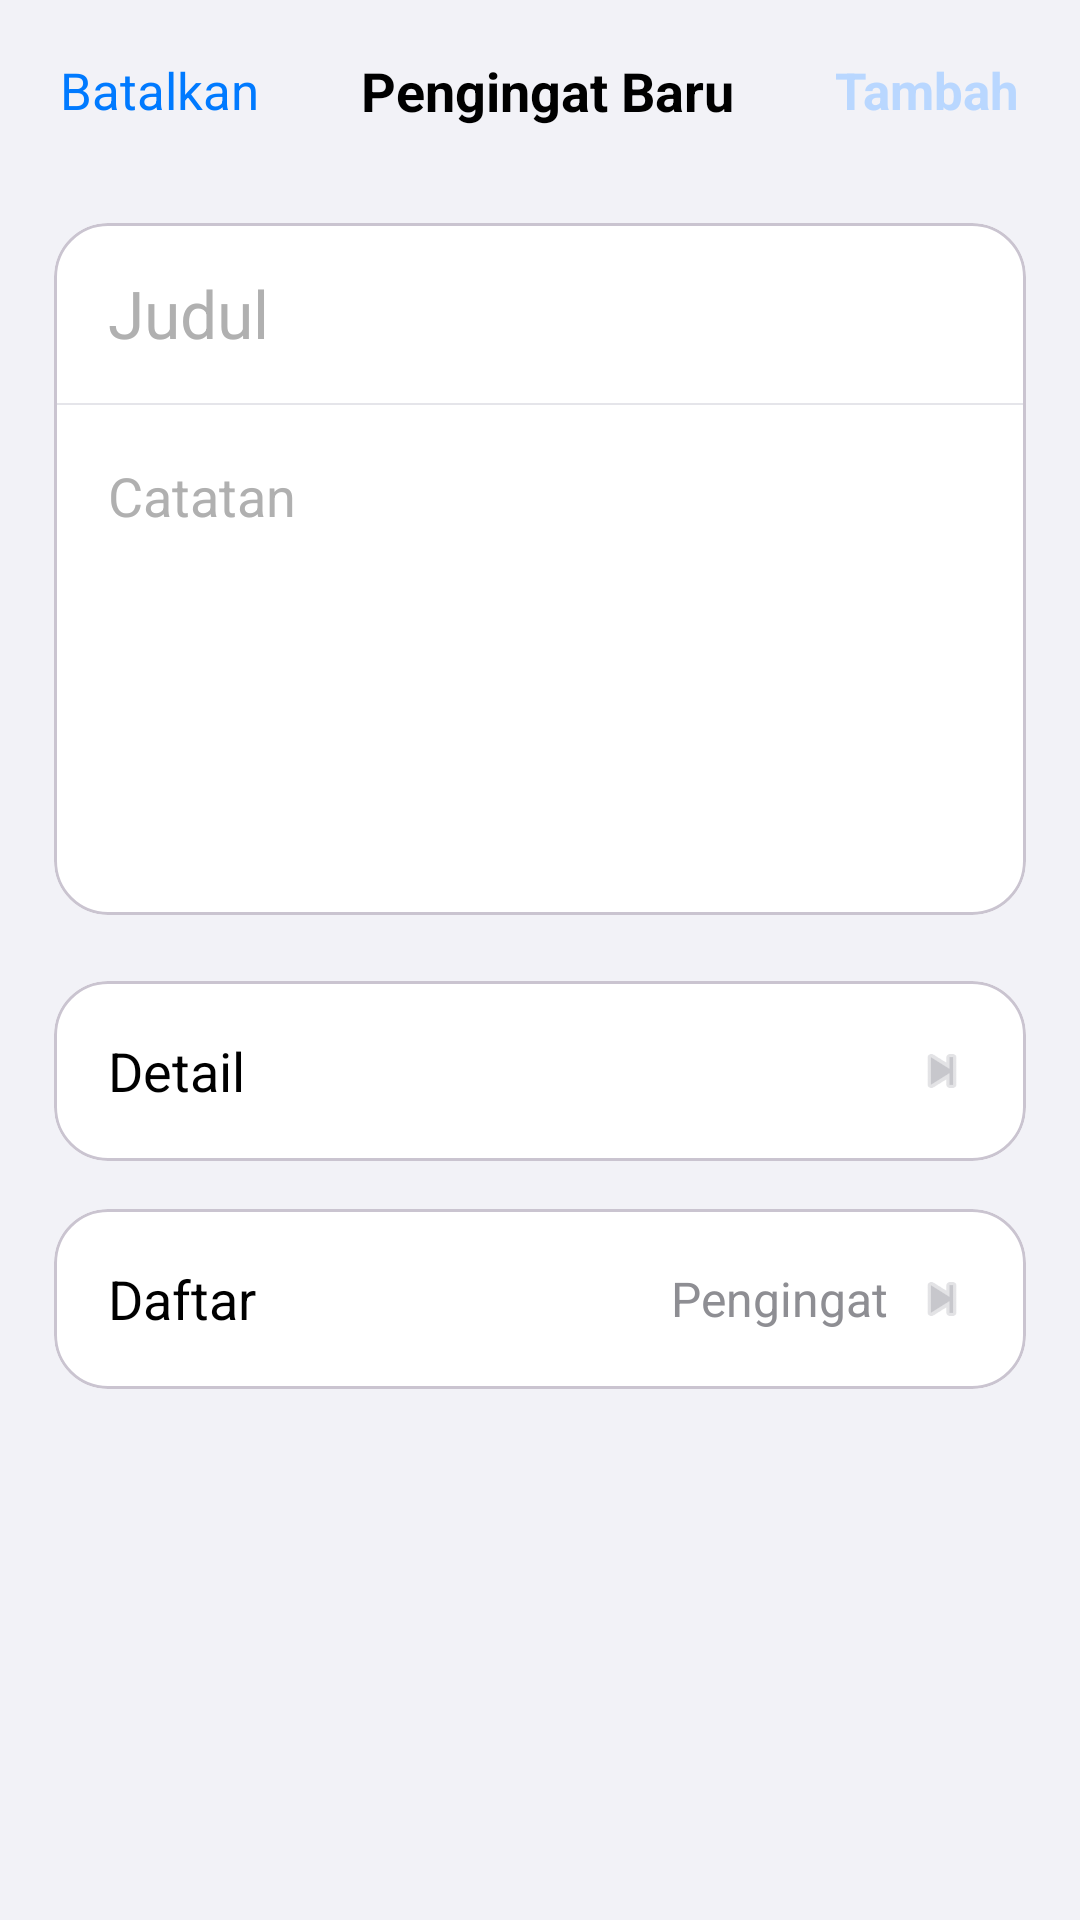

This screen was rendered from an Android layout file. Write that file and the resources it references.
<!-- AndroidManifest.xml: application theme Theme.Reminder -->
<!-- res/layout/activity_add_reminder.xml -->
<?xml version="1.0" encoding="utf-8"?>
<androidx.constraintlayout.widget.ConstraintLayout
    xmlns:android="http://schemas.android.com/apk/res/android"
    xmlns:app="http://schemas.android.com/apk/res-auto"
    android:id="@+id/main"
    android:layout_width="match_parent"
    android:layout_height="match_parent"
    android:background="#F2F2F7">

    
    
    

    <LinearLayout
        android:id="@+id/layoutToolbar"
        android:layout_width="0dp"
        android:layout_height="wrap_content"
        android:orientation="horizontal"
        android:gravity="center_vertical"
        android:paddingStart="20dp"
        android:paddingEnd="20dp"
        android:paddingTop="18dp"
        android:paddingBottom="14dp"
        app:layout_constraintTop_toTopOf="parent"
        app:layout_constraintStart_toStartOf="parent"
        app:layout_constraintEnd_toEndOf="parent">

        <TextView
            android:id="@+id/txtCancel"
            android:layout_width="wrap_content"
            android:layout_height="wrap_content"
            android:text="Batalkan"
            android:textColor="#007AFF"
            android:textSize="17sp"/>

        <TextView
            android:id="@+id/txtTitleBar"
            android:layout_width="0dp"
            android:layout_height="wrap_content"
            android:layout_weight="1"
            android:gravity="center"
            android:text="Pengingat Baru"
            android:textStyle="bold"
            android:textSize="18sp"
            android:textColor="#000000"/>

        <TextView
            android:id="@+id/txtSave"
            android:layout_width="wrap_content"
            android:layout_height="wrap_content"
            android:text="Tambah"
            android:textColor="#B9D7FF"
            android:textStyle="bold"
            android:textSize="17sp"/>

    </LinearLayout>

    
    
    

    <ScrollView
        android:layout_width="0dp"
        android:layout_height="0dp"
        android:fillViewport="true"
        app:layout_constraintTop_toBottomOf="@id/layoutToolbar"
        app:layout_constraintBottom_toBottomOf="parent"
        app:layout_constraintStart_toStartOf="parent"
        app:layout_constraintEnd_toEndOf="parent">

        <LinearLayout
            android:layout_width="match_parent"
            android:layout_height="wrap_content"
            android:orientation="vertical"
            android:padding="18dp">

            
            
            

            <com.google.android.material.card.MaterialCardView
                android:id="@+id/cardMain"
                android:layout_width="match_parent"
                android:layout_height="wrap_content"
                app:cardBackgroundColor="#FFFFFF"
                app:cardCornerRadius="18dp"
                app:cardElevation="0dp">

                <LinearLayout
                    android:layout_width="match_parent"
                    android:layout_height="wrap_content"
                    android:orientation="vertical">

                    <EditText
                        android:id="@+id/edtTitle"
                        android:layout_width="match_parent"
                        android:layout_height="60dp"
                        android:background="@android:color/transparent"
                        android:hint="Judul"
                        android:inputType="textCapSentences"
                        android:paddingStart="18dp"
                        android:paddingEnd="18dp"
                        android:textColor="#000000"
                        android:textColorHint="#B0B0B0"
                        android:textSize="22sp"/>

                    <View
                        android:layout_width="match_parent"
                        android:layout_height="0.5dp"
                        android:background="#E5E5EA"/>

                    <EditText
                        android:id="@+id/edtNote"
                        android:layout_width="match_parent"
                        android:layout_height="170dp"
                        android:background="@android:color/transparent"
                        android:gravity="top"
                        android:hint="Catatan"
                        android:padding="18dp"
                        android:textColor="#000000"
                        android:textColorHint="#B0B0B0"
                        android:textSize="18sp"/>

                </LinearLayout>

            </com.google.android.material.card.MaterialCardView>

            
            
            

            <com.google.android.material.card.MaterialCardView
                android:layout_width="match_parent"
                android:layout_height="wrap_content"
                android:layout_marginTop="22dp"
                app:cardBackgroundColor="#FFFFFF"
                app:cardCornerRadius="18dp"
                app:cardElevation="0dp">

                <LinearLayout
                    android:id="@+id/layoutDetail"
                    android:layout_width="match_parent"
                    android:layout_height="60dp"
                    android:gravity="center_vertical"
                    android:orientation="horizontal"
                    android:paddingStart="18dp"
                    android:paddingEnd="18dp">

                    <TextView
                        android:layout_width="0dp"
                        android:layout_height="wrap_content"
                        android:layout_weight="1"
                        android:text="Detail"
                        android:textColor="#000000"
                        android:textSize="18sp"/>

                    <ImageView
                        android:layout_width="20dp"
                        android:layout_height="20dp"
                        android:src="@android:drawable/ic_media_next"
                        android:tint="#C7C7CC"/>

                </LinearLayout>

            </com.google.android.material.card.MaterialCardView>

            
            
            

            <com.google.android.material.card.MaterialCardView
                android:layout_width="match_parent"
                android:layout_height="wrap_content"
                android:layout_marginTop="16dp"
                app:cardBackgroundColor="#FFFFFF"
                app:cardCornerRadius="18dp"
                app:cardElevation="0dp">

                <LinearLayout
                    android:id="@+id/layoutList"
                    android:layout_width="match_parent"
                    android:layout_height="60dp"
                    android:gravity="center_vertical"
                    android:orientation="horizontal"
                    android:paddingStart="18dp"
                    android:paddingEnd="18dp">

                    <TextView
                        android:layout_width="0dp"
                        android:layout_height="wrap_content"
                        android:layout_weight="1"
                        android:text="Daftar"
                        android:textColor="#000000"
                        android:textSize="18sp"/>

                    <TextView
                        android:id="@+id/txtSelectedLabel"
                        android:layout_width="wrap_content"
                        android:layout_height="wrap_content"
                        android:text="Pengingat"
                        android:textColor="#8E8E93"
                        android:textSize="16sp"/>

                    <ImageView
                        android:layout_width="20dp"
                        android:layout_height="20dp"
                        android:layout_marginStart="8dp"
                        android:src="@android:drawable/ic_media_next"
                        android:tint="#C7C7CC"/>

                </LinearLayout>

            </com.google.android.material.card.MaterialCardView>

            
            
            

            <com.google.android.material.card.MaterialCardView
                android:id="@+id/cardDelete"
                android:layout_width="match_parent"
                android:layout_height="wrap_content"
                android:layout_marginTop="20dp"
                android:visibility="gone"
                app:cardBackgroundColor="#FFFFFF"
                app:cardCornerRadius="18dp"
                app:cardElevation="0dp">

                <LinearLayout
                    android:id="@+id/layoutDelete"
                    android:layout_width="match_parent"
                    android:layout_height="60dp"
                    android:gravity="center">

                    <TextView
                        android:id="@+id/txtDelete"
                        android:layout_width="wrap_content"
                        android:layout_height="wrap_content"
                        android:text="Hapus Pengingat"
                        android:textColor="#FF3B30"
                        android:textSize="18sp"
                        android:textStyle="bold"/>

                </LinearLayout>

            </com.google.android.material.card.MaterialCardView>

        </LinearLayout>

    </ScrollView>

</androidx.constraintlayout.widget.ConstraintLayout>
<!-- resources referenced by this layout -->
<resources>
  <style name="Theme.Reminder" parent="Base.Theme.Reminder" />
  <style name="Base.Theme.Reminder" parent="Theme.Material3.DayNight.NoActionBar">
  
          <item name="colorPrimary">@color/primaryBlue</item>
          <item name="colorOnPrimary">@color/white</item>
  
          <item name="android:statusBarColor">@color/backgroundColor</item>
          <item name="android:navigationBarColor">@color/backgroundColor</item>
  
          <item name="android:windowBackground">@color/backgroundColor</item>
  
          <item name="android:windowLightStatusBar">true</item>
          <item name="android:windowLightNavigationBar">true</item>
  
      </style>
  <color name="primaryBlue">#007AFF</color>
  <color name="white">#FFFFFF</color>
  <color name="backgroundColor">#F5F5F7</color>
</resources>
